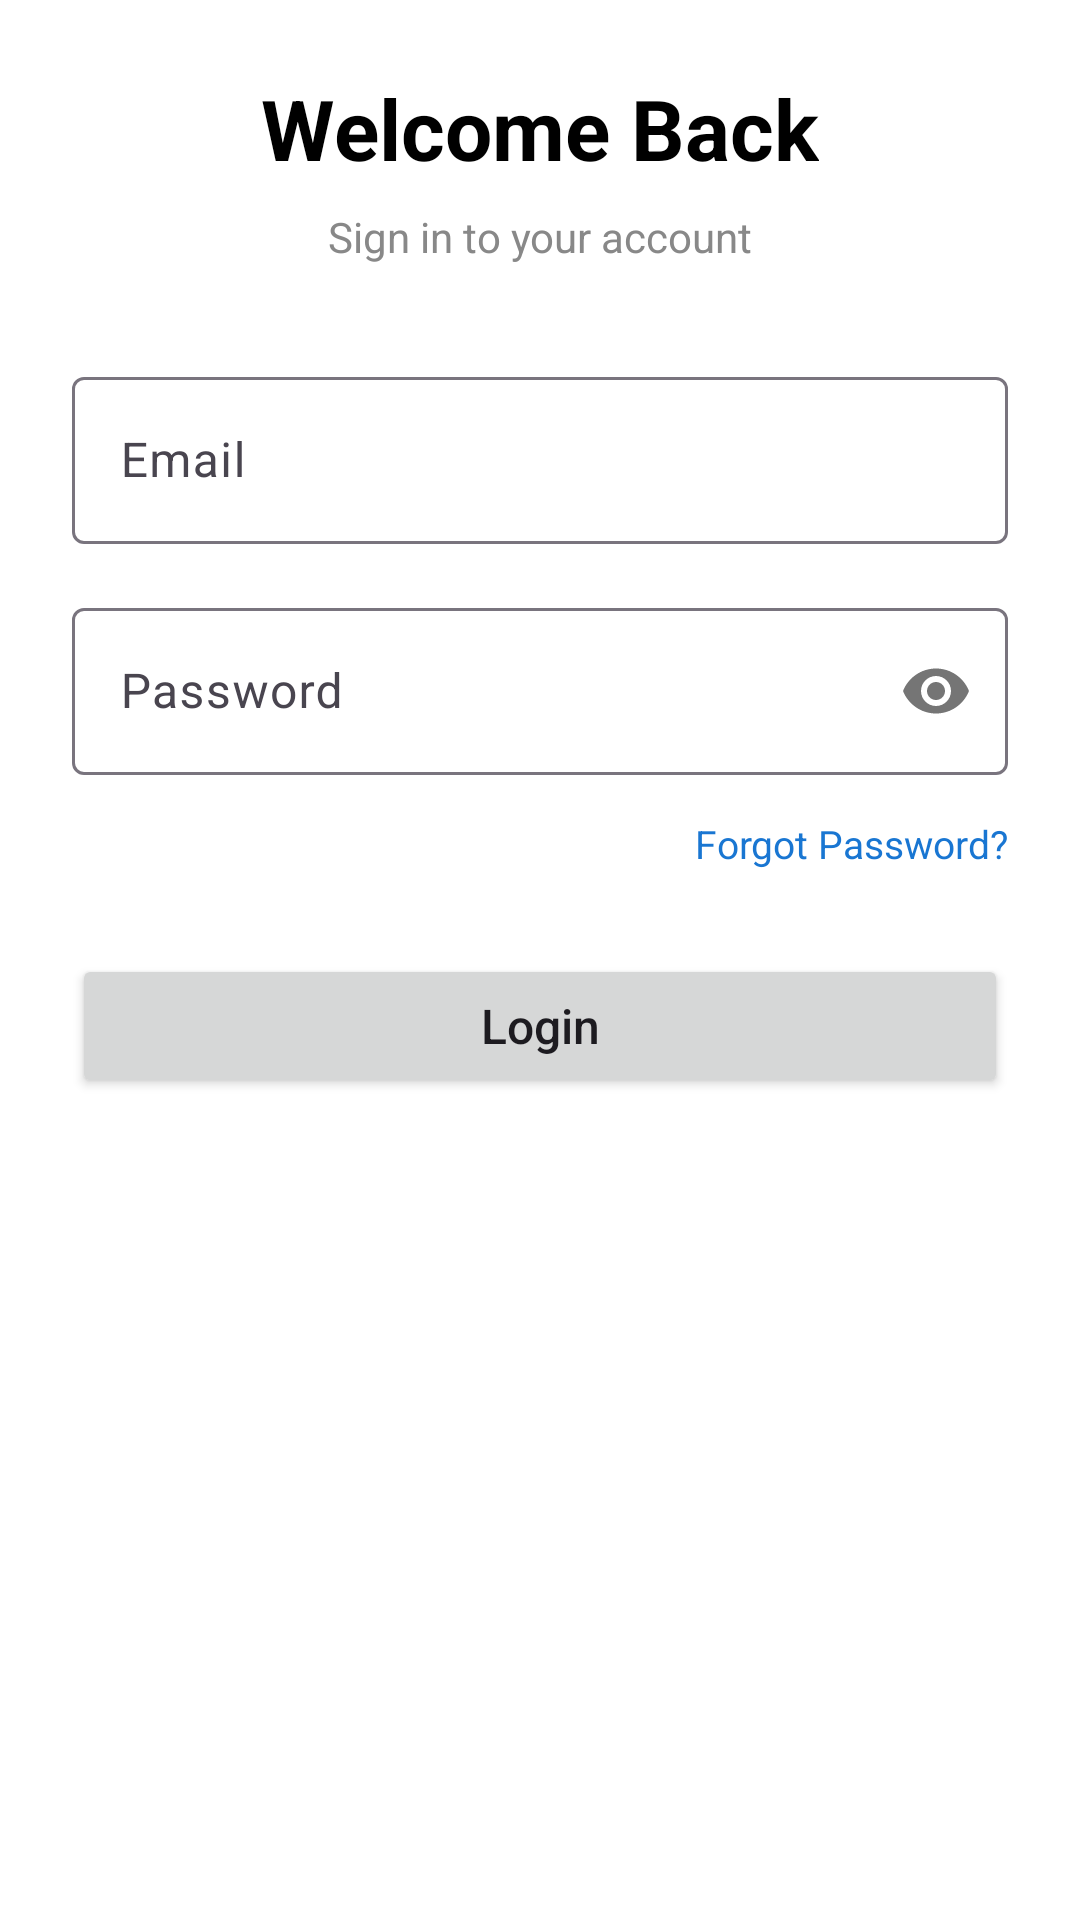

This screen was rendered from an Android layout file. Write that file and the resources it references.
<!-- AndroidManifest.xml: application theme Theme.UnitTestingProject -->
<!-- res/layout/activity_login.xml -->
<?xml version="1.0" encoding="utf-8"?>
<androidx.constraintlayout.widget.ConstraintLayout xmlns:android="http://schemas.android.com/apk/res/android"
    xmlns:app="http://schemas.android.com/apk/res-auto"
    xmlns:tools="http://schemas.android.com/tools"
    android:layout_width="match_parent"
    android:layout_height="match_parent"
    android:padding="24dp"
    android:background="@color/white"
    tools:context=".LoginActivity">

    <TextView
        android:id="@+id/tvTitle"
        android:layout_width="wrap_content"
        android:layout_height="wrap_content"
        android:text="@string/login_title"
        android:textSize="28sp"
        android:textStyle="bold"
        android:textColor="@color/black"
        app:layout_constraintBottom_toTopOf="@+id/etEmail"
        app:layout_constraintEnd_toEndOf="parent"
        app:layout_constraintStart_toStartOf="parent"
        app:layout_constraintTop_toTopOf="parent"
        app:layout_constraintVertical_chainStyle="packed"
        app:layout_constraintVertical_bias="0.35" />

    <TextView
        android:id="@+id/tvSubtitle"
        android:layout_width="wrap_content"
        android:layout_height="wrap_content"
        android:text="@string/login_subtitle"
        android:textSize="14sp"
        android:textColor="#888888"
        android:layout_marginTop="8dp"
        app:layout_constraintTop_toBottomOf="@+id/tvTitle"
        app:layout_constraintStart_toStartOf="parent"
        app:layout_constraintEnd_toEndOf="parent" />

    <com.google.android.material.textfield.TextInputLayout
        android:id="@+id/tilEmail"
        android:layout_width="0dp"
        android:layout_height="wrap_content"
        android:layout_marginTop="32dp"
        android:hint="@string/hint_email"
        app:layout_constraintTop_toBottomOf="@+id/tvSubtitle"
        app:layout_constraintStart_toStartOf="parent"
        app:layout_constraintEnd_toEndOf="parent">

        <com.google.android.material.textfield.TextInputEditText
            android:id="@+id/etEmail"
            android:layout_width="match_parent"
            android:layout_height="wrap_content"
            android:inputType="textEmailAddress"
            android:maxLines="1" />

    </com.google.android.material.textfield.TextInputLayout>

    <com.google.android.material.textfield.TextInputLayout
        android:id="@+id/tilPassword"
        android:layout_width="0dp"
        android:layout_height="wrap_content"
        android:layout_marginTop="16dp"
        android:hint="@string/hint_password"
        app:passwordToggleEnabled="true"
        app:layout_constraintTop_toBottomOf="@+id/tilEmail"
        app:layout_constraintStart_toStartOf="parent"
        app:layout_constraintEnd_toEndOf="parent">

        <com.google.android.material.textfield.TextInputEditText
            android:id="@+id/etPassword"
            android:layout_width="match_parent"
            android:layout_height="wrap_content"
            android:inputType="textPassword"
            android:maxLines="1" />

    </com.google.android.material.textfield.TextInputLayout>

    <TextView
        android:id="@+id/tvForgotPassword"
        android:layout_width="wrap_content"
        android:layout_height="wrap_content"
        android:layout_marginTop="10dp"
        android:text="@string/tv_forgot_password"
        android:textColor="#1976D2"
        android:textSize="13sp"
        android:clickable="true"
        android:focusable="true"
        android:background="?attr/selectableItemBackground"
        android:paddingVertical="4dp"
        app:layout_constraintTop_toBottomOf="@+id/tilPassword"
        app:layout_constraintEnd_toEndOf="parent" />

    <TextView
        android:id="@+id/tvError"
        android:layout_width="0dp"
        android:layout_height="wrap_content"
        android:layout_marginTop="8dp"
        android:textColor="#D32F2F"
        android:textSize="13sp"
        android:visibility="gone"
        app:layout_constraintTop_toBottomOf="@+id/tvForgotPassword"
        app:layout_constraintStart_toStartOf="parent"
        app:layout_constraintEnd_toEndOf="parent"
        tools:text="Invalid email or password"
        tools:visibility="visible" />

    <Button
        android:id="@+id/btnLogin"
        android:layout_width="0dp"
        android:layout_height="wrap_content"
        android:layout_marginTop="24dp"
        android:text="@string/btn_login"
        android:textAllCaps="false"
        android:textSize="16sp"
        app:layout_constraintTop_toBottomOf="@+id/tvError"
        app:layout_constraintStart_toStartOf="parent"
        app:layout_constraintEnd_toEndOf="parent" />

</androidx.constraintlayout.widget.ConstraintLayout>
<!-- resources referenced by this layout -->
<resources>
  <string name="btn_login">Login</string>
  <string name="hint_email">Email</string>
  <string name="hint_password">Password</string>
  <string name="login_subtitle">Sign in to your account</string>
  <string name="login_title">Welcome Back</string>
  <string name="tv_forgot_password">Forgot Password?</string>
  <style name="Theme.UnitTestingProject" parent="Base.Theme.UnitTestingProject" />
  <style name="Base.Theme.UnitTestingProject" parent="Theme.Material3.DayNight.NoActionBar">
          
          
      </style>
  <!-- not gathered from this repository: default colours our renderer supplied (Android Studio template values) -->
  <color name="black">#FF000000</color>
  <color name="white">#FFFFFFFF</color>
</resources>
